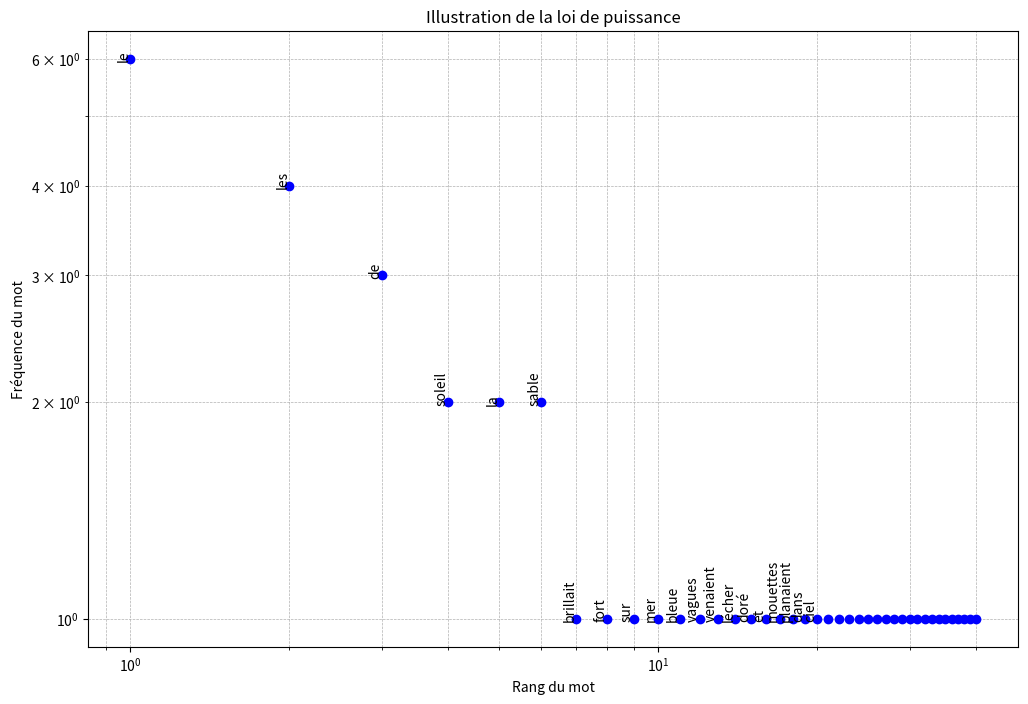
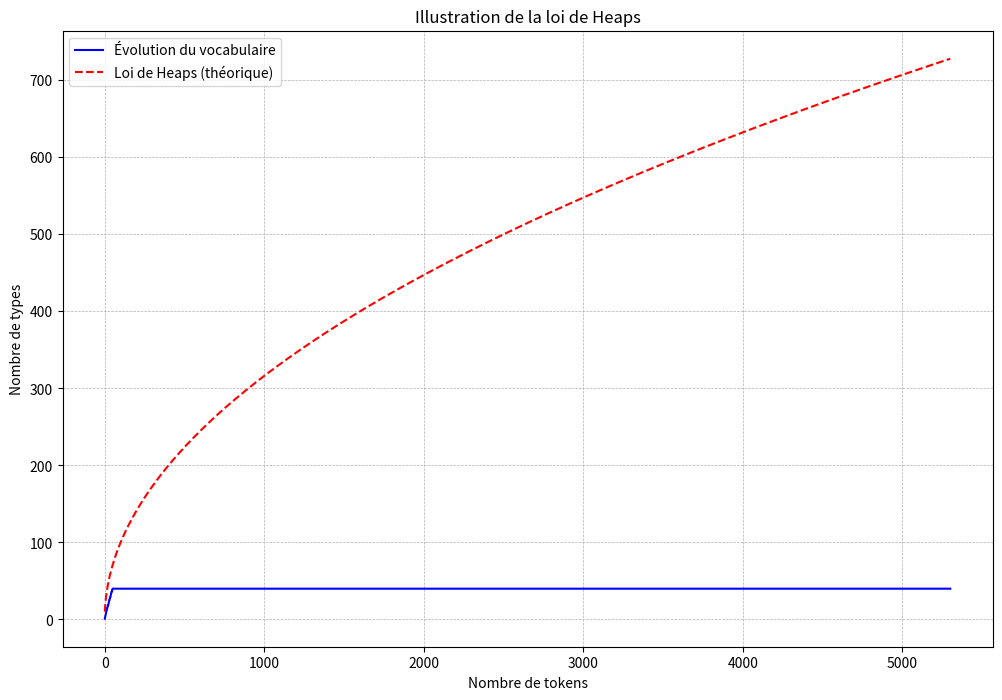
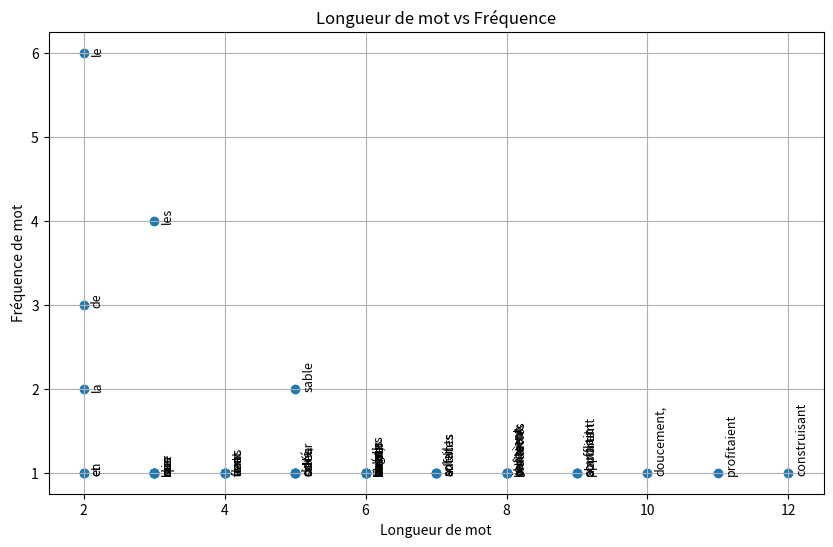

Here is the Python script that generated these plots, in order:
import matplotlib.pyplot as plt
import numpy as np
from collections import Counter
import re

def clean_text(text):
    # Supprimer les emojis
    text = re.sub(r'[^\w\s,]', '', text)  # Garde uniquement les caractères alphanumériques et les espaces

    # Supprimer les mentions d'utilisateur (ex: @AmadeusOfficiel)
    text = re.sub(r'@\w+', '', text)

    # Supprimer les URLs
    text = re.sub(r'http\S+|www\S+', '', text)

    # Supprimer les hashtags (ex: #Jëli)
    text = re.sub(r'#\w+', '', text)

    # Supprimer les espaces superflus
    text = re.sub(r'\s+', ' ', text).strip()

    # Convertir le texte en minuscules
    text = text.lower()

    return text

if __name__ == "__main__":
    # Texte à nettoyer
    mon_texte = "🔥 Trop cool le show d’hier avec @AmadeusOfficiel et @officielwallyseck😍 ! J’ai trop hâte de te voir 💯 à ziguinchor!!! #Jëli #Mbëggeeldafaneex # https://t.co/abc123efg "
    cleaned_text = clean_text(mon_texte)
    print(cleaned_text)

    # N-grams
    text_gram = "Je suis là"
    def n_grams(text, n):
        n_grams = list(zip(text.split(), text.split()[n-1:]))
        return n_grams
    print(n_grams(text_gram, 2))

    # Illustration de la loi de Zipf
    texte = """
    Le soleil brillait fort sur la mer bleue. Les vagues venaient lécher le sable doré,
    et les mouettes planaient dans le ciel. Le vent soufflait doucement, apportant avec lui
    la odeur salée de le océan. Les enfants jouaient en riant, construisant des châteaux de sable
    tandis que les adultes profitaient de le soleil.
    """

    # Nettoyage et tokenisation du texte
    mots = re.findall(r'\b\w+\b', texte.lower())

    # Compter la fréquence des mots
    frequence_mots = Counter(mots)

    # Trier les mots par fréquence décroissante
    mots_tries = frequence_mots.most_common()

    # Récupérer les fréquences et les mots pour l'affichage
    frequences = [freq for mot, freq in mots_tries]
    rangs = np.arange(1, len(frequences) + 1)
    mots_texte = [mot for mot, freq in mots_tries]

    # Tracer le graphique en échelle logarithmique
    plt.figure(figsize=(12, 8))
    plt.loglog(rangs, frequences, marker="o", linestyle="none", color='b')
    plt.xlabel("Rang du mot")
    plt.ylabel("Fréquence du mot")
    plt.title("Illustration de la loi de puissance")
    plt.grid(True, which="both", linestyle="--", lw=0.5)

    # Ajouter les mots les plus fréquents au graphique, en vertical
    nb_mots_affiches = 20  # Nombre de mots à afficher
    for i in range(nb_mots_affiches):
        plt.text(rangs[i], frequences[i], mots_texte[i], fontsize=10, ha='right', rotation=90)

    plt.savefig("loi_puissance.png")
    plt.show()

    # Illustration de la loi de Heaps
    corpus = texte * 100  # Répéter pour simuler un corpus plus large

    # Tokeniser le corpus en mots
    words = re.findall(r'\b\w+\b', corpus.lower())

    tokens = []
    types_set = set()
    types_counts = []
    tokens_counts = []

    # Simulation de la lecture du corpus mot par mot
    for word in words:
        tokens.append(word)
        types_set.add(word)
        tokens_counts.append(len(tokens))
        types_counts.append(len(types_set))

    # Tracer le graphique illustrant la loi de Heaps
    plt.figure(figsize=(12, 8))
    plt.plot(tokens_counts, types_counts, label="Évolution du vocabulaire", color="b")
    plt.xlabel("Nombre de tokens")
    plt.ylabel("Nombre de types")
    plt.title("Illustration de la loi de Heaps")
    plt.grid(True, which="both", linestyle="--", lw=0.5)

    k = 10
    beta = 0.5
    heaps_curve = [k * (n ** beta) for n in tokens_counts]
    plt.plot(tokens_counts, heaps_curve, label="Loi de Heaps (théorique)", color="red", linestyle="--")

    plt.legend()
    plt.savefig("loi_heaps.png")
    plt.show()

    # Illustration de la loi de Brièveté
    words_2 = texte.lower().split()
    word_counts = Counter(words_2)

    word_lengths = []
    frequencies = []
    word_labels = []

    for word_1, count in word_counts.items():
        word_lengths.append(len(word_1))
        frequencies.append(count)
        word_labels.append(word_1)

    plt.figure(figsize=(10, 6))
    plt.scatter(word_lengths, frequencies)

    for i_, word_ in enumerate(word_labels):
        plt.text(word_lengths[i_] + 0.1, frequencies[i_], word_, fontsize=9, rotation=90)

    plt.xlabel('Longueur de mot')
    plt.ylabel('Fréquence de mot')
    plt.title('Longueur de mot vs Fréquence')
    plt.grid(True)
    plt.savefig("loi_brieveté.png")
    plt.show()
